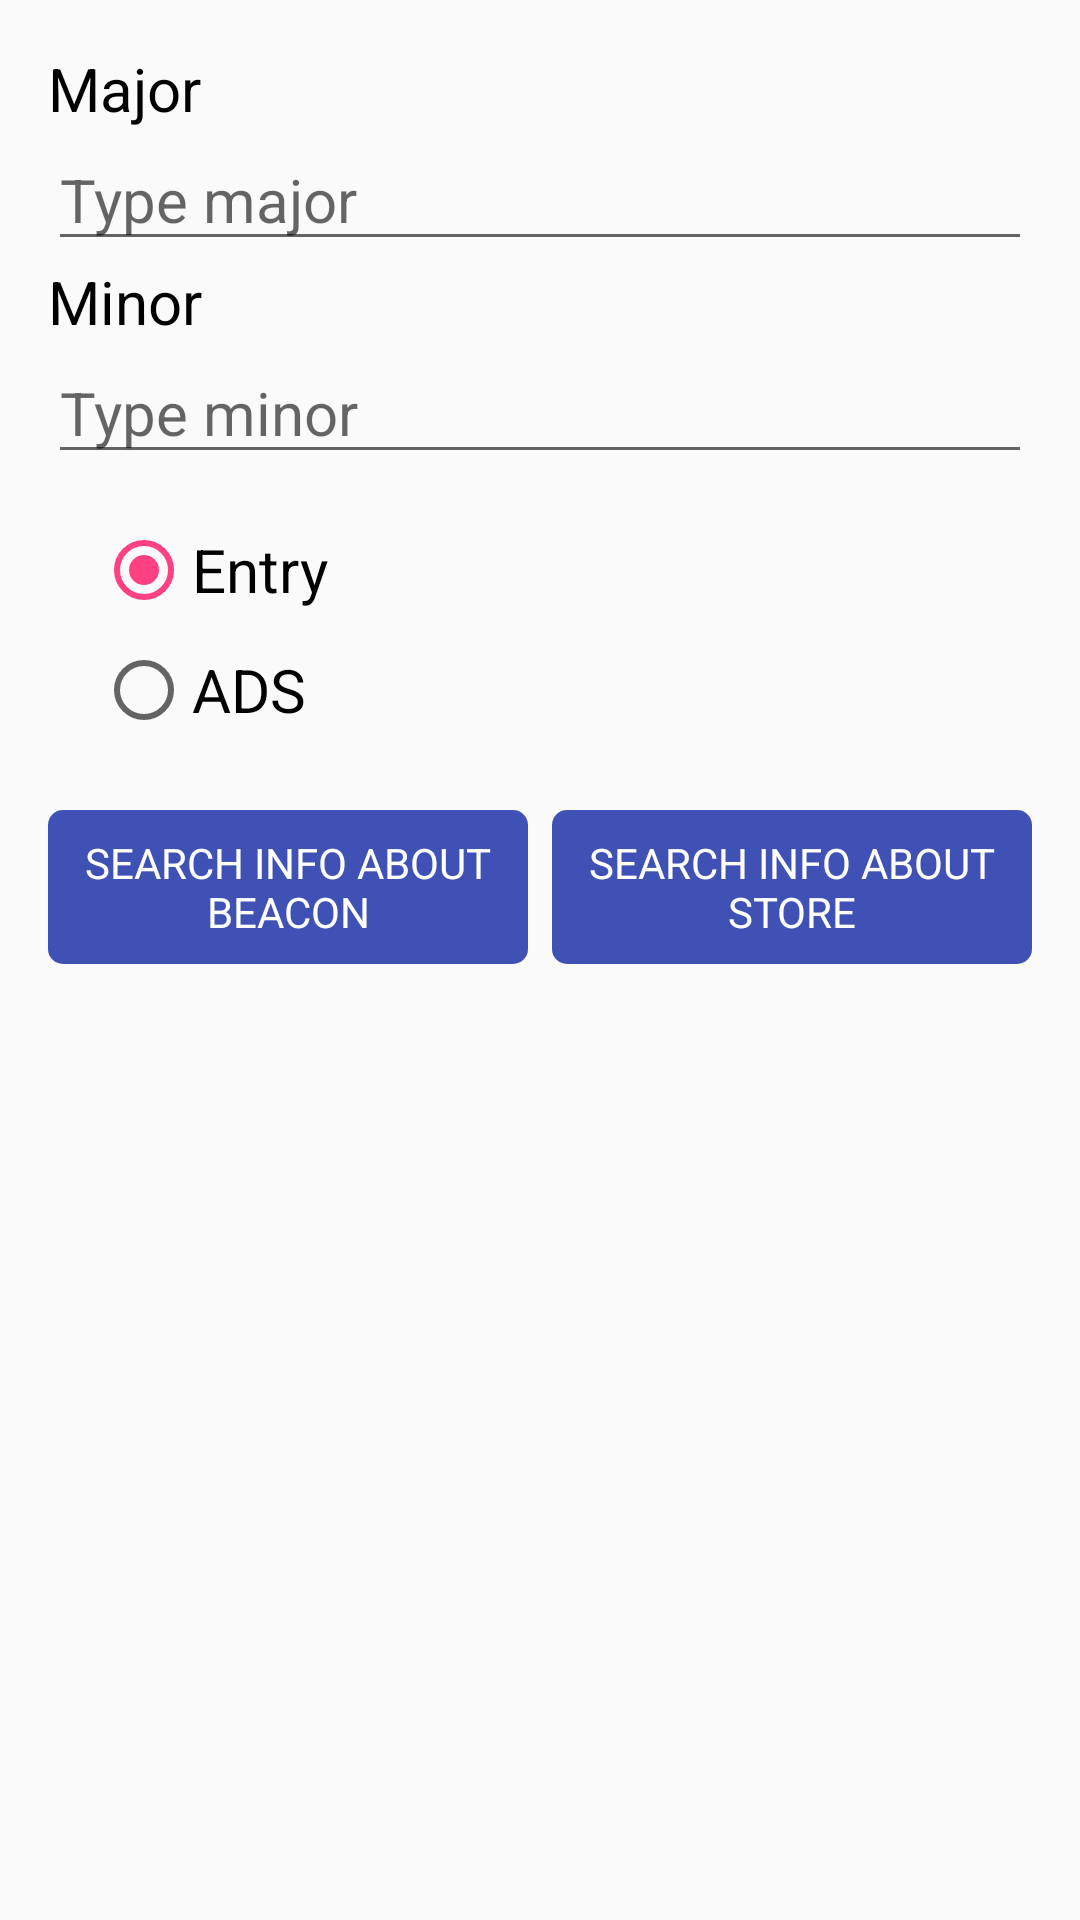

The Android layout XML behind this screen, and the referenced resources:
<!-- AndroidManifest.xml: application theme AppTheme -->
<!-- res/layout/frg_search.xml -->
<?xml version="1.0" encoding="utf-8"?>
<LinearLayout
    xmlns:android="http://schemas.android.com/apk/res/android"
    android:orientation="vertical" android:layout_width="match_parent"
    android:layout_height="match_parent"
    android:padding="16dp">

    <TextView
        android:layout_width="wrap_content"
        android:layout_height="wrap_content"
        android:text="@string/major"
        style="@style/TitleFontBlack"/>

    <EditText
        android:layout_width="match_parent"
        android:layout_height="wrap_content"
        android:id="@+id/etFrgSearchMajor"
        style="@style/TitleFontBlack"
        android:hint="@string/type_major_value"
        android:inputType="number"/>

    <TextView
        android:layout_width="wrap_content"
        android:layout_height="wrap_content"
        android:text="@string/minor"
        style="@style/TitleFontBlack"/>

    <EditText
        android:layout_width="match_parent"
        android:layout_height="wrap_content"
        android:id="@+id/etFrgSearchMinor"
        style="@style/TitleFontBlack"
        android:hint="@string/type_minor_value"
        android:inputType="number"/>


    <RadioGroup
        android:layout_width="match_parent"
        android:layout_height="wrap_content"
        android:padding="@dimen/common_padding_large">
        <RadioButton
            android:layout_width="match_parent"
            android:layout_height="wrap_content"
            android:id="@+id/rbFrgSearchEntry"
            android:text="@string/entry_beacon"
            style="@style/TitleFontBlack"
            android:checked="true"
            android:layout_marginBottom="@dimen/common_padding_medium"/>
        <RadioButton
            android:layout_width="match_parent"
            android:layout_height="wrap_content"
            android:id="@+id/rbFrgSearchAdvertising"
            android:text="@string/advertising_beacon"
            android:checked="false"
            style="@style/TitleFontBlack"/>
    </RadioGroup>


    <LinearLayout
        android:id="@+id/linLayTransmittingButtons"
        android:layout_width="match_parent"
        android:layout_height="wrap_content"
        android:orientation="horizontal"
        android:layout_marginTop="8dp"
        android:layout_gravity="bottom">

        <TextView
            android:id="@+id/tvFrgSearchBeacon"
            android:layout_width="0dp"
            android:layout_height="wrap_content"
            android:layout_weight="1"
            android:text="@string/search_info_about_beacon"
            android:background="@drawable/rounded_blue"
            android:textSize="14sp"
            android:textColor="@color/white"
            android:textAllCaps="true"
            android:gravity="center"
            android:paddingTop="8dp"
            android:paddingBottom="8dp"
            android:layout_marginRight="4dp"/>

        <TextView
            android:id="@+id/tvFrgSearchStore"
            android:layout_width="0dp"
            android:layout_height="wrap_content"
            android:layout_weight="1"
            android:text="@string/search_info_about_store"
            android:background="@drawable/rounded_blue"
            android:textSize="14sp"
            android:textColor="@color/white"
            android:textAllCaps="true"
            android:gravity="center"
            android:paddingTop="8dp"
            android:paddingBottom="8dp"
            android:layout_marginLeft="4dp"/>

    </LinearLayout>

    <TextView
        android:layout_width="match_parent"
        android:layout_height="match_parent"
        android:id="@+id/tvFrgSearchResult"
        android:layout_marginTop="@dimen/common_padding_large"/>

</LinearLayout>
<!-- resources referenced by this layout -->
<resources>
  <color name="white">#FFFFFF</color>
  <dimen name="common_padding_large">16dp</dimen>
  <dimen name="common_padding_medium">8dp</dimen>
  <!-- drawable rounded_blue (drawable) -->
  <?xml version="1.0" encoding="UTF-8"?>
  <shape xmlns:android="http://schemas.android.com/apk/res/android">
      <solid android:color="@color/colorPrimary"/>
      <corners android:radius="5dp"/>
      <padding android:left="0dip" android:top="0dip" android:right="0dip" android:bottom="0dip" />
  </shape>
  <string name="advertising_beacon">ADS</string>
  <string name="entry_beacon">Entry</string>
  <string name="major">Major</string>
  <string name="minor">Minor</string>
  <string name="search_info_about_beacon">Search info about beacon</string>
  <string name="search_info_about_store">Search info about store</string>
  <string name="type_major_value">Type major</string>
  <string name="type_minor_value">Type minor</string>
  <style name="TitleFontBlack" parent="@android:style/TextAppearance.Medium">
          <item name="android:textSize">@dimen/text_size_title</item>
          <item name="android:textColor">@color/black</item>
          <item name="android:textStyle">normal</item>
          <item name="android:typeface">sans</item>
      </style>
  <style name="AppTheme" parent="Theme.AppCompat.Light.DarkActionBar">
          
          <item name="colorPrimary">@color/colorPrimary</item>
          <item name="colorPrimaryDark">@color/colorPrimaryDark</item>
          <item name="colorAccent">@color/colorAccent</item>
      </style>
  <color name="colorPrimary">#3F51B5</color>
  <dimen name="text_size_title">20sp</dimen>
  <color name="black">#000000</color>
  <color name="colorPrimaryDark">#303F9F</color>
  <color name="colorAccent">#FF4081</color>
</resources>
